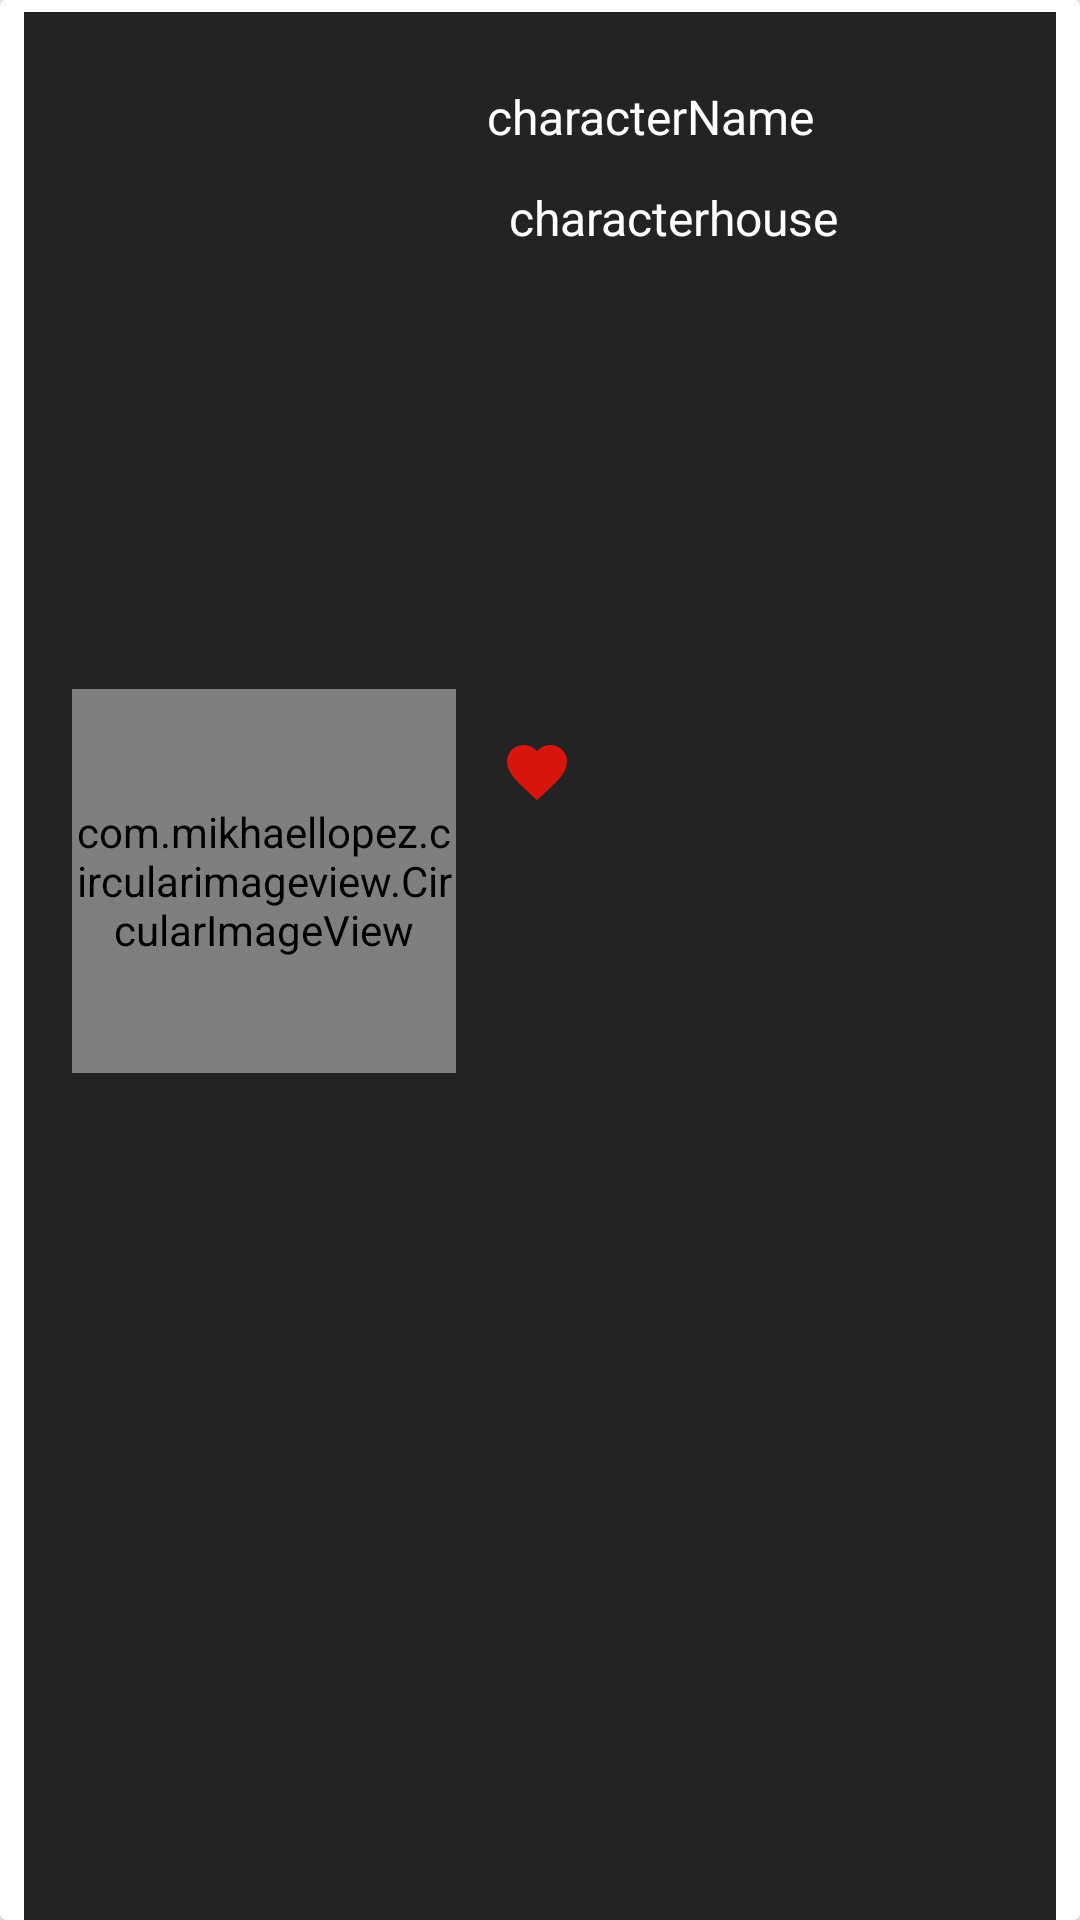

This screen was rendered from an Android layout file. Write that file and the resources it references.
<!-- AndroidManifest.xml: application theme AppTheme -->
<!-- res/layout/row.xml -->
<?xml version="1.0" encoding="utf-8"?>
<androidx.cardview.widget.CardView xmlns:android="http://schemas.android.com/apk/res/android"
    xmlns:app="http://schemas.android.com/apk/res-auto"
    xmlns:tools="http://schemas.android.com/tools"
    android:layout_width="match_parent"
    android:layout_height="164dp">

    <androidx.constraintlayout.widget.ConstraintLayout
        android:layout_width="match_parent"
        android:layout_height="match_parent"
        android:layout_marginRight="8dp"
        android:layout_marginLeft="8dp"
        android:layout_marginTop="4dp"
        android:background="#232323">


        <com.mikhaellopez.circularimageview.CircularImageView
            android:id="@+id/character_image"
            android:layout_width="128dp"
            android:layout_height="128dp"
            android:layout_marginStart="16dp"
            android:layout_marginLeft="16dp"
            android:src="@drawable/gotimage"
            app:layout_constraintBottom_toBottomOf="parent"
            app:layout_constraintStart_toStartOf="parent"
            app:layout_constraintTop_toTopOf="parent"
            app:layout_constraintVertical_bias="0.444" />

        <TextView
            android:id="@+id/name"
            android:layout_width="wrap_content"
            android:layout_height="wrap_content"
            android:layout_marginTop="24dp"
            android:text="characterName"
            android:textColor="#fff"
            android:textSize="16sp"
            app:layout_constraintEnd_toEndOf="parent"
            app:layout_constraintHorizontal_bias="0.113"
            app:layout_constraintStart_toEndOf="@+id/character_image"
            app:layout_constraintTop_toTopOf="parent" />

        <TextView
            android:id="@+id/character_house"
            android:layout_width="wrap_content"
            android:layout_height="wrap_content"
            android:layout_marginStart="16dp"
            android:layout_marginLeft="16dp"
            android:layout_marginTop="12dp"
            android:text="characterhouse"
            android:textColor="#fff"
            android:textSize="16sp"
            app:layout_constraintEnd_toEndOf="parent"
            app:layout_constraintHorizontal_bias="0.024"
            app:layout_constraintStart_toEndOf="@+id/character_image"
            app:layout_constraintTop_toBottomOf="@+id/name" />

        <ImageButton
            android:id="@+id/red_heart"
            android:layout_width="wrap_content"
            android:layout_height="wrap_content"
            android:background="#232323"
            android:src="@drawable/ic_baseline_favorite_24"
            android:tooltipText="favourite"
            app:layout_constraintBottom_toBottomOf="parent"
            app:layout_constraintEnd_toEndOf="parent"
            app:layout_constraintHorizontal_bias="0.085"
            app:layout_constraintStart_toEndOf="@+id/character_image"
            app:layout_constraintTop_toBottomOf="@+id/character_house"
            app:layout_constraintVertical_bias="0.304" />


    </androidx.constraintlayout.widget.ConstraintLayout>

</androidx.cardview.widget.CardView>
<!-- resources referenced by this layout -->
<resources>
  <!-- drawable gotimage: png bitmap (drawable-hdpi, 13427 bytes) -->
  <!-- drawable ic_baseline_favorite_24 (drawable) -->
  <vector android:height="24dp" android:tint="#D6160D"
      android:viewportHeight="24" android:viewportWidth="24"
      android:width="24dp" xmlns:android="http://schemas.android.com/apk/res/android">
      <path android:fillColor="@android:color/white" android:pathData="M12,21.35l-1.45,-1.32C5.4,15.36 2,12.28 2,8.5 2,5.42 4.42,3 7.5,3c1.74,0 3.41,0.81 4.5,2.09C13.09,3.81 14.76,3 16.5,3 19.58,3 22,5.42 22,8.5c0,3.78 -3.4,6.86 -8.55,11.54L12,21.35z"/>
  </vector>
  <style name="AppTheme" parent="Theme.AppCompat.Light.NoActionBar">
          
          <item name="colorPrimary">@android:color/background_dark</item>
          <item name="colorPrimaryDark">@android:color/background_dark</item>
          <item name="colorAccent">@color/cardview_light_background</item>
      </style>
</resources>
